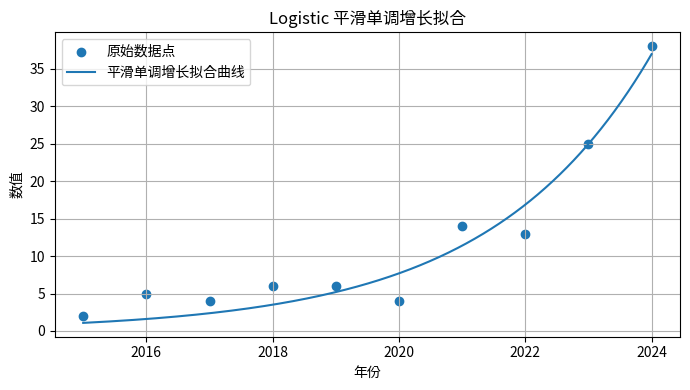

This figure's Python source:
import numpy as np
import pandas as pd
from scipy.optimize import curve_fit
import matplotlib.pyplot as plt

# ================== 1. 原始数据 ==================
# 年份和对应的数值
years = np.array([2015, 2016, 2017, 2018, 2019,
                  2020, 2021, 2022, 2023, 2024])
values = np.array([2, 5, 4, 6, 6,
                   4, 14, 13, 25, 38], dtype=float)

# ================== 2. 归一化自变量（为了数值稳定） ==================
# 把年份映射到 [0, 1] 区间
x = (years - years.min()) / (years.max() - years.min())

# ================== 3. 定义单调递增的 Logistic 函数 ==================
def logistic_raw(x, L, k_raw, x0):
    """
    L: 上限（最大值）
    k_raw: 斜率参数（通过 abs 保证单调递增）
    x0: 拐点位置
    """
    k = np.abs(k_raw)  # 保证递增
    return L / (1.0 + np.exp(-k * (x - x0)))

# 初始参数猜测
L0 = values.max()
k0 = 5.0
x0_0 = 0.5
p0 = [L0, k0, x0_0]

# ================== 4. 拟合参数 ==================
params, _ = curve_fit(logistic_raw, x, values, p0=p0, maxfev=20000)
L_fit, k_fit_raw, x0_fit = params
k_fit = abs(k_fit_raw)

print("拟合得到的参数：")
print("L =", L_fit, "k =", k_fit, "x0 =", x0_fit)

# 每一年的拟合值（可以对比看看）
values_fit = logistic_raw(x, L_fit, k_fit, x0_fit)
print("\n逐年拟合结果：")
for year, v_raw, v_fit in zip(years, values, values_fit):
    print(year, "原始:", v_raw, "  拟合:", round(v_fit, 2))

# ================== 5. 生成 1000 个平滑采样点 ==================
num_points = 1000
x_dense = np.linspace(x.min(), x.max(), num_points)
y_dense = logistic_raw(x_dense, L_fit, k_fit, x0_fit)

# 把归一化的 x_dense 映射回真实年份坐标
years_dense = x_dense * (years.max() - years.min()) + years.min()

# ================== 6. 保存到当前代码目录下的 CSV ==================
df = pd.DataFrame({
    "year": years_dense,
    "value": y_dense
})
output_path = "fitted_curve.csv"   # 保存在代码所在目录
df.to_csv(output_path, index=False, encoding="utf-8-sig")

print(f"\n已将 {num_points} 个拟合点保存到: {output_path}")

# ================== 7. 画个图检查一下（可选） ==================
plt.figure(figsize=(7, 4))
plt.scatter(years, values, label="原始数据点")
plt.plot(years_dense, y_dense, label="平滑单调增长拟合曲线")
plt.xlabel("年份")
plt.ylabel("数值")
plt.title("Logistic 平滑单调增长拟合")
plt.grid(True)
plt.legend()
plt.tight_layout()
plt.show()
